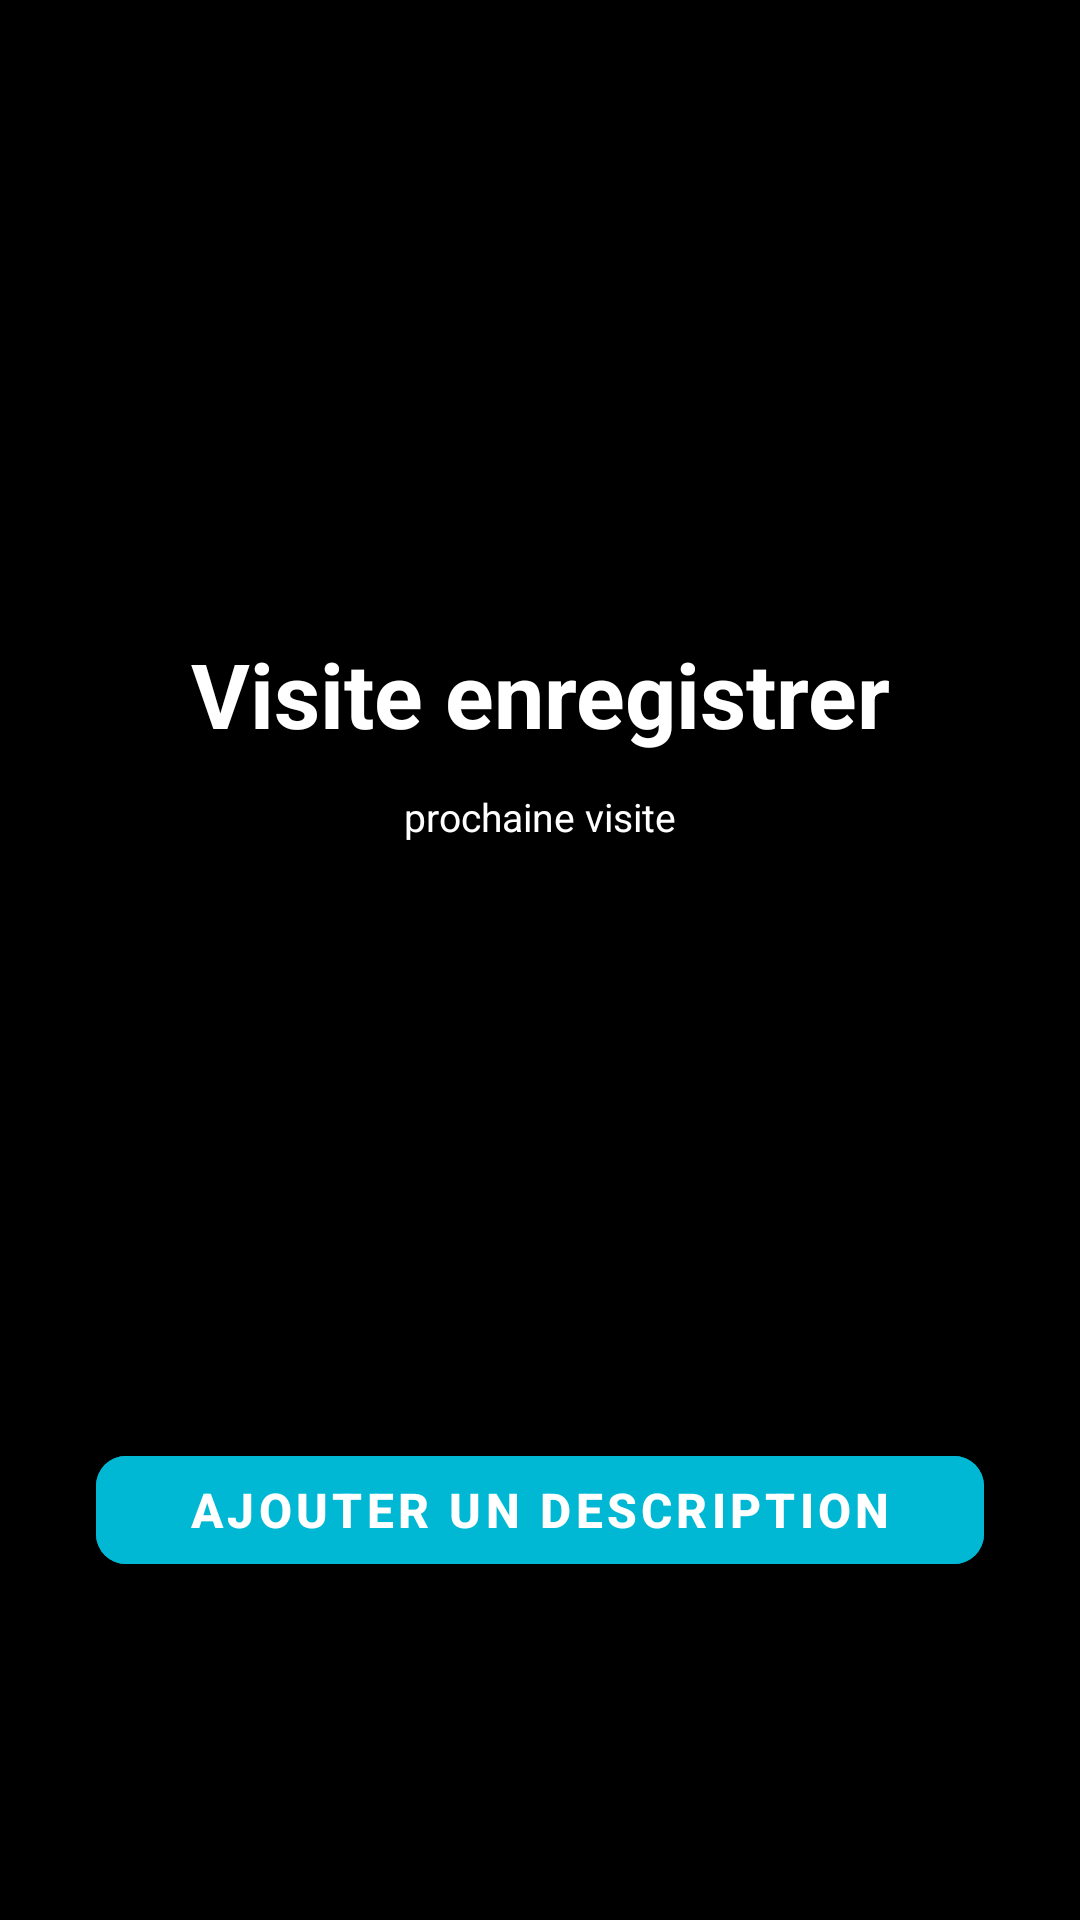

Reconstruct the res/layout file that produces this screen, plus the resources it refers to.
<!-- AndroidManifest.xml: application theme Theme.Finale2 -->
<!-- res/layout/done.xml -->
<?xml version="1.0" encoding="utf-8"?>
<androidx.constraintlayout.widget.ConstraintLayout
    xmlns:android="http://schemas.android.com/apk/res/android"
    xmlns:app="http://schemas.android.com/apk/res-auto"
    android:layout_width="match_parent"
    android:layout_height="match_parent"
    android:background="#000"
    android:paddingTop="90dp">
    <ImageView
        android:id="@+id/imageView"
        android:layout_width="151dp"
        android:layout_height="97dp"
        android:backgroundTint="#7c4dff"
        android:padding="10dp"
        android:src="@drawable/done"
        app:layout_constraintStart_toStartOf="parent"
        app:layout_constraintEnd_toEndOf="parent"
        app:layout_constraintTop_toTopOf="parent"
        app:layout_constraintBottom_toTopOf="@+id/textView1" />

    <TextView
        android:id="@+id/textView1"
        android:layout_width="0dp"
        android:layout_height="wrap_content"
        android:layout_marginStart="32dp"
        android:layout_marginTop="24dp"
        android:layout_marginEnd="32dp"
        android:text="Visite enregistrer"
        android:textColor="@color/white"
        android:textAlignment="center"
        android:textSize="30sp"
        android:textStyle="bold"
        app:layout_constraintStart_toStartOf="parent"
        app:layout_constraintEnd_toEndOf="parent"
        app:layout_constraintTop_toBottomOf="@+id/imageView" />

    <TextView
        android:layout_width="wrap_content"
        android:layout_height="wrap_content"
        android:layout_marginTop="12dp"
        android:text="prochaine visite"
        android:textColor="@color/white"
        android:textSize="13sp"
        app:layout_constraintEnd_toEndOf="parent"
        app:layout_constraintStart_toStartOf="parent"
        app:layout_constraintTop_toBottomOf="@+id/textView1" />

    <TextView
        android:id="@+id/dat"
        android:layout_width="wrap_content"
        android:layout_height="wrap_content"
        android:layout_marginTop="64dp"
        android:text=""
        android:textColor="@color/white"
        android:textSize="20sp"
        android:textStyle="bold"
        app:layout_constraintEnd_toEndOf="parent"
        app:layout_constraintHorizontal_bias="0.498"
        app:layout_constraintStart_toStartOf="parent"
        app:layout_constraintTop_toBottomOf="@+id/textView1" />

    <com.google.android.material.button.MaterialButton
        android:id="@+id/click"
        android:layout_width="0dp"
        android:layout_height="wrap_content"
        android:layout_marginStart="32dp"
        android:layout_marginTop="24dp"
        android:layout_marginEnd="32dp"
        android:backgroundTint="#00B8D4"
        android:text="Ajouter un Description"
        android:textSize="16sp"
        android:textStyle="bold"
        app:cornerRadius="10dp"
        app:layout_constraintStart_toStartOf="parent"
        app:layout_constraintEnd_toEndOf="parent"
        app:layout_constraintTop_toBottomOf="@+id/dat"
        app:layout_constraintBottom_toBottomOf="parent" />

</androidx.constraintlayout.widget.ConstraintLayout>
<!-- resources referenced by this layout -->
<resources>
  <style name="Theme.Finale2" parent="Theme.MaterialComponents.DayNight.NoActionBar">
          
          <item name="colorPrimary">@color/purple_500</item>
          <item name="colorPrimaryVariant">@color/purple_700</item>
          <item name="colorOnPrimary">@color/white</item>
          
          <item name="colorSecondary">@color/teal_200</item>
          <item name="colorSecondaryVariant">@color/teal_700</item>
          <item name="colorOnSecondary">@color/black</item>
          
          <item name="android:statusBarColor">@android:color/transparent</item>
          
      ]]&gt;</style>
  <!-- not gathered from this repository: default colours our renderer supplied (Android Studio template values) -->
  <color name="purple_500">#FF6200EE</color>
  <color name="purple_700">#FF3700B3</color>
  <color name="teal_200">#FF03DAC5</color>
  <color name="teal_700">#FF018786</color>
  <color name="black">#FF000000</color>
  <color name="white">#FFFFFFFF</color>
</resources>
